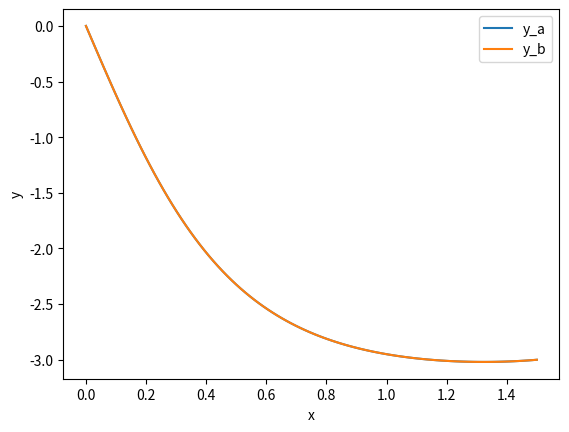

Here is the Python script that generated this plot:
import numpy as np
import scipy
from scipy.integrate import solve_bvp
import matplotlib.pyplot as plt


def pendulum_bvp(y_0, y_1, T, N):

    def fun(x, y):
        return np.vstack((y[1], -10*np.sin(y[0])))

    def bc(ya, yb):
        return np.array([ya[0] - y_0, yb[0] - y_1])

    x = np.linspace(0, T, N)

    y_a = np.ones((2, x.size))
    y_b = np.ones((2, x.size))
    y_b[0] = 3

    res_a = solve_bvp(fun, bc, x, y_a, max_nodes=1000, tol=0.0001)
    res_b = solve_bvp(fun, bc, x, y_b, max_nodes=1000, tol=0.0001)

    return (x, res_a.sol(x)[0]), (x, res_b.sol(x)[0])


if __name__=="__main__":

    (x, y_plot_a), (x, y_plot_b) = pendulum_bvp(0, -3, 1.5, 100)

    plt.plot(x, y_plot_a, label='y_a')
    plt.plot(x, y_plot_b, label='y_b')
    plt.legend()
    plt.xlabel("x")
    plt.ylabel("y")
    plt.show()